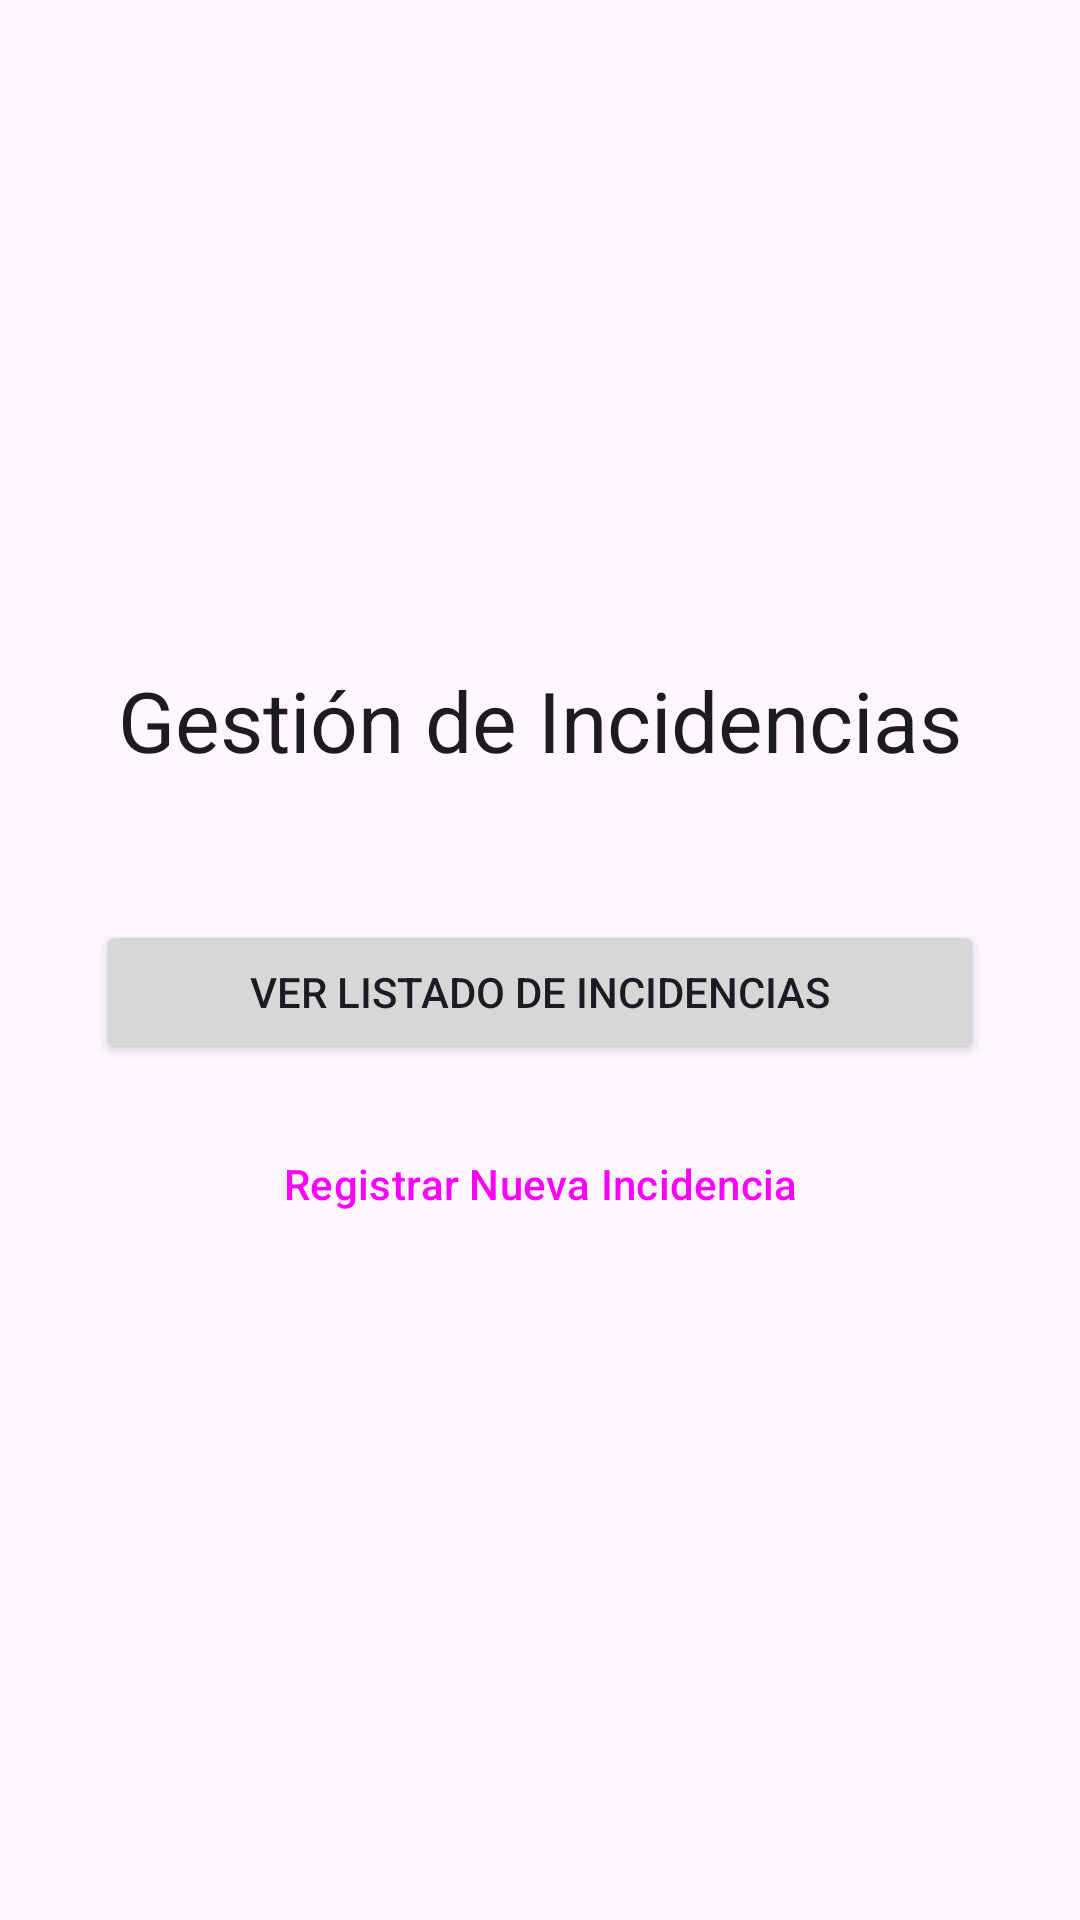

This screen was rendered from an Android layout file. Write that file and the resources it references.
<!-- AndroidManifest.xml: activity theme Theme.ArquitecturaMVVMHiltFirebase_AlbertoGV -->
<!-- res/layout/fragment_main.xml -->
<?xml version="1.0" encoding="utf-8"?>
<LinearLayout xmlns:android="http://schemas.android.com/apk/res/android"
    android:layout_width="match_parent"
    android:layout_height="match_parent"
    android:orientation="vertical"
    android:gravity="center"
    android:padding="32dp">

    <TextView
        android:layout_width="wrap_content"
        android:layout_height="wrap_content"
        android:text="Gestión de Incidencias"
        android:textAppearance="?attr/textAppearanceHeadlineMedium"
        android:layout_marginBottom="48dp"
        android:gravity="center"/>

    <Button
        android:id="@+id/btnVerListado"
        android:layout_width="match_parent"
        android:layout_height="wrap_content"
        android:text="Ver Listado de Incidencias"
        android:layout_marginBottom="16dp"/>

    <Button
        android:id="@+id/btnNuevaIncidencia"
        android:layout_width="match_parent"
        android:layout_height="wrap_content"
        style="@style/Widget.Material3.Button.OutlinedButton"
        android:text="Registrar Nueva Incidencia"/>

</LinearLayout>
<!-- resources referenced by this layout -->
<resources>
  <style name="Theme.ArquitecturaMVVMHiltFirebase_AlbertoGV" parent="Theme.Material3.DayNight.NoActionBar" />
</resources>
